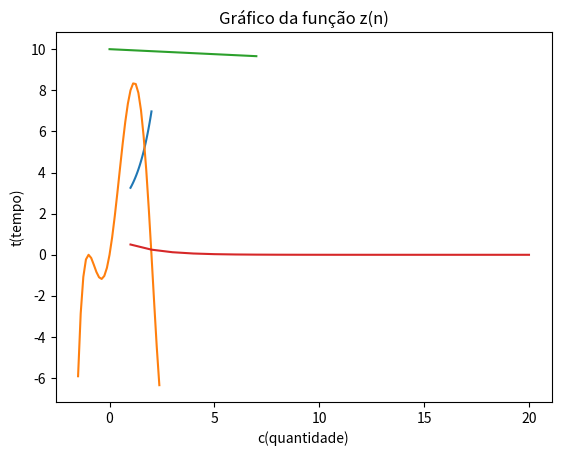

Generate this figure with matplotlib: (Note: this script raises an exception after producing the figure.)
# -*- coding: utf-8 -*-
"""
Created on Wed Mar  8 09:24:46 2023

[redacted]
"""

#%%
#EX 1
import numpy as np
import math as mt
import matplotlib.pyplot as plt

#a)
def f(x):
    out = (np.cos(x) + (np.e**x))
    return out

#b)
a = f(0)

b = f(np.pi)

#c)
X = np.linspace(1, 2,98)


#d)

print(f(X))    

#e)

y = f(X)
plt.plot(X,y)
plt.show()

#%%
#EX 2

def g(x):
    out = ((x**5)-(3*x**4)-(3*x**3)+(7*x**2)+(6*x))
    return out

x = np.arange(-1.5, 2.5,0.125)
z = g(x)
plt.plot(x,z)
plt.show()

#%%
#EX 3
def r(x):
    out = (10*((0.5)**(x/140)))
    return out

t = 0
for x in range(0,10):
    t +=7
    print(r(t))

x = np.arange(0,10,7)
y = r(x)

plt.plot(x,y)
plt.show()
#%%
#EX 4
#a)
def z(k):
    return(1/2)**k


for x in range(1,21):
    print(z(x))
    
t=np.arange(1,21,1)
c=z(t)
plt.plot(t,c)
plt.xlabel('c(quantidade)')
plt.ylabel('t(tempo)')
plt.title('Gráfico da função z(n)')
plt.show()

#b
def z(k):
    return(1/2)**k


x=1

while r > (10**-10):
    r=abs((z(x)-z(x-1)))
    print(r)
    if r < (10**-10):
        print(r)
        break
    x+=1


#%%
#EX 5

#a)
termos = []
for n in range(1, 71):
    if n % 3 == 0:
        termos.append(2**-(n/10)*(n/3))
    else:
        termos.append(3**-(n/10)*n)

# plotar um gráfico dos termos
plt.plot(termos)
plt.xlabel('Índice n')
plt.ylabel('Termo Sn')
plt.title('Gráfico dos primeiros 70 termos da sucessão S')
plt.show()


#b)
#Função soma que soma todos os n primeiros termos da função Sn
def soma(n):
    resultado = 0
    for i in range(1, n+1):
        if i % 3 == 0:
            resultado += (2**(-(i/10))*(i/3))
        else:
            resultado += (3**(-(i/10))*i)
    return resultado


#Função primeiro numero, que só retorna o primeiro numero de n onde a soma é 42
def primeiro_n():
    n = 0
    while soma(n) <= 42:
        n += 1
    return n


#Aplicar a função
print(primeiro_n())





